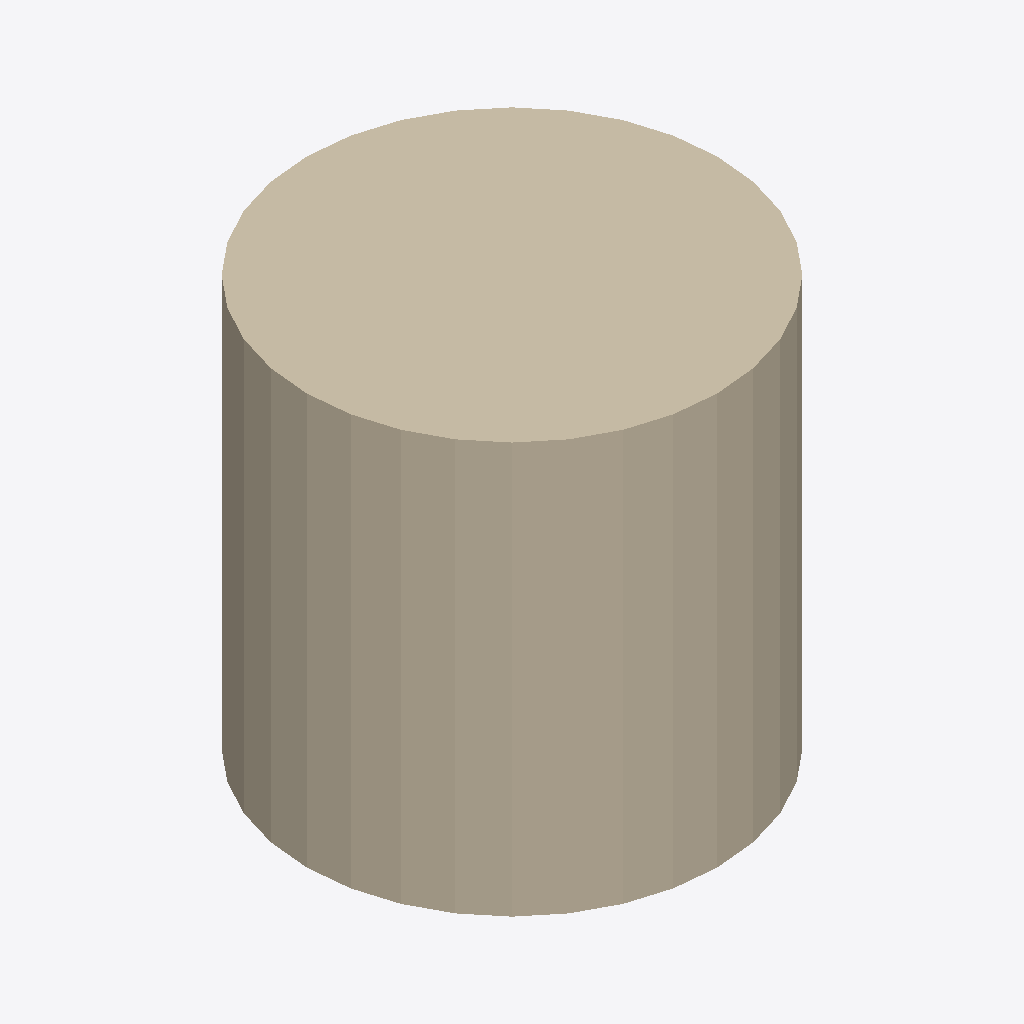
Isometric view of an IFC building model (IFC-SPF (STEP), schema IFC4, length unit foot), seen from the south-west, elements coloured by IFC class: 1 wall (beige).
Extent 0.610 m × 0.610 m × 0.610 m (x, y, z). Storeys (1): My Storey at 0.00 m. Elements (1): 1 IfcWall.

HEADER;
FILE_DESCRIPTION(('ViewDefinition[DesignTransferView]'),'2;1');
FILE_NAME('Annotation_Dimension_Diameter_02.ifc','2022-07-07T08:12:32-05:00',(),(),'IfcOpenShell v0.7.0-cb8cfd79','BlenderBIM 0.0.220704','Nobody');
FILE_SCHEMA(('IFC4'));
ENDSEC;
DATA;
#1=IFCPROJECT('2cXkkGazbAZBd1EAlFZSCV',$,'My Project',$,$,$,$,(#23,#29),#18);
#33=IFCSITE('0fKlkVq8L6fADzHDOhCSQq',$,'My Site',$,$,#56,$,$,$,$,$,$,$,$);
#39=IFCBUILDING('0ae$NXczPCkP$n1xCzfhVf',$,'My Building',$,$,#62,$,$,$,$,$,$);
#45=IFCBUILDINGSTOREY('2jqI_aL5H7d8IT5iBSm$jP',$,'My Storey',$,$,#68,$,$,$,$);
#104=IFCWALL('0aVfAx0h11L9WvXYRQoGoS',$,'Cylinder',$,$,#156,#150,$,.ELEMENTEDWALL.);
ENDSEC;
